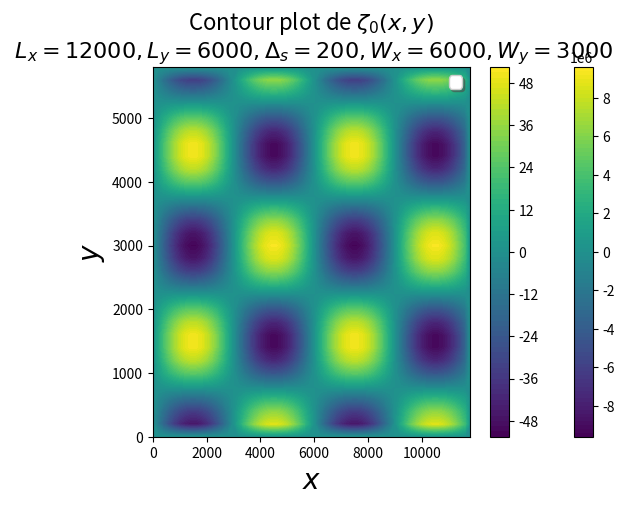

Write Python code to recreate this figure.
import matplotlib.pyplot as plt
import numpy as np


# Paramètres de la simulation

phi_0 = ((2*np.pi)/360)*45  # latitude en radian
Delta_s = 200  # résolution de la maille spatiale
Delta_t = 1  # résolution de la maille temporelle
T = 360  # temps total de simulation
L_x = 12000  # longueur du domaine selon x
L_y = 6000  # longueur du domaine selon y en km
M = int(L_x/Delta_s)  # nombre d'itération selon x
N = int(L_y/Delta_s)  # nombre d'itération selon x
W_x = 6000  # longueurs d'onde champ initial selon x
W_y = 3000  # longueurs d'onde champ initial selon y
Omega = 7.292115*10**(-5)  # vitesse angulaire de la rotation de la Terre
g = 9.81  # norme de l'accélaration gravitationnelle

x = np.arange(0, L_x, Delta_s)  # discrétisation de l'axe horizontal
y = np.arange(0, L_y, Delta_s)  # discrétisation de l'axe vertical
x_grid = np.matrix(x,)
y_grid = np.matrix(y,)
t_grid = np.arange(0, T, Delta_t)

# Fonctions de la simulation


def f_0(Omega, phi_0):
    """Donne la valeur du paramètre de Coriolis f_0"""
    return (2*Omega*np.sin(phi_0))


def psi_init():
    """Donne une condition initiale pour la fonction psi_0"""
    k = (2*np.pi)/W_x
    j = (2*np.pi)/W_y
    psi_0_T = np.zeros((N, M))
    psi_0_T = (g/f_0(Omega, phi_0))*(100*np.sin(k*(x_grid.T))@(np.cos(j*y_grid)))
    psi_0 = psi_0_T.T
    return psi_0


def vort_init():
    """Donne la composante verticale de la vorticité relative en fonction de la fonction de courant initiale à l'aide de l'équation (2)"""
    vort = np.zeros((N, M))
    psi_0 = psi_init()
    for i in range(N-1):
        #print("i = ", i)
        for j in range(M-1):
            #print("j = ", j)
            if i == 0:
                # conditions aux bords périodiques : le Nord du domaine = le Sud du domaine
                vort[0, :] = vort[-1, :]
            elif j == 0:
                # conditions aux bords périodiques : l'Ouest du domaine = l'Est du domaine
                vort[:, 0] = vort[:, -1]
            else:
                vort[i, j] = (1/(Delta_s**2))*(-4*psi_0[i, j]+psi_0[i+1, j] +
                                               psi_0[i-1, j]+psi_0[i, j+1]+psi_0[i, j-1])
                #print("vort({},{}) =".format(i, j), vort[i, j])
    return vort


vort_init()
# Output de la résolution des mailles
print("\n\nRésolution numérique avec une grille spatiale de {} points".format(np.shape(x_grid)[1]))
print("Résolution numérique avec une grille temporelle de {} points".format(len(t_grid)))

# Contourplot de la fonction de courant initiale

X, Y = np.meshgrid(x, y)
plt.contourf(X, Y, psi_init(), 100)
plt.colorbar()
plt.title("Contour plot de la fonction de courant initiale $\psi_0(x,y)$ \n $L_x = {}, L_y = {}, \Delta_s = {}, W_x = {}, W_y = {}$".format(
    L_x, L_y, Delta_s, W_x, W_y), fontsize=16)
plt.legend(loc='best', shadow=True, fontsize="large")
plt.xlabel("$x$", fontsize=20)
plt.ylabel("$y$", fontsize=20)
plt.show()

# Contourplot de la composante verticale de la vorticité relative initiale
plt.contourf(X, Y, vort_init(), 100)
plt.colorbar()
plt.title("Contour plot de $\zeta_0(x,y)$ \n $L_x = {}, L_y = {}, \Delta_s = {}, W_x = {}, W_y = {}$".format(
    L_x, L_y, Delta_s, W_x, W_y), fontsize=16)
plt.legend(loc='best', shadow=True, fontsize="large")
plt.xlabel("$x$", fontsize=20)
plt.ylabel("$y$", fontsize=20)
plt.show()
